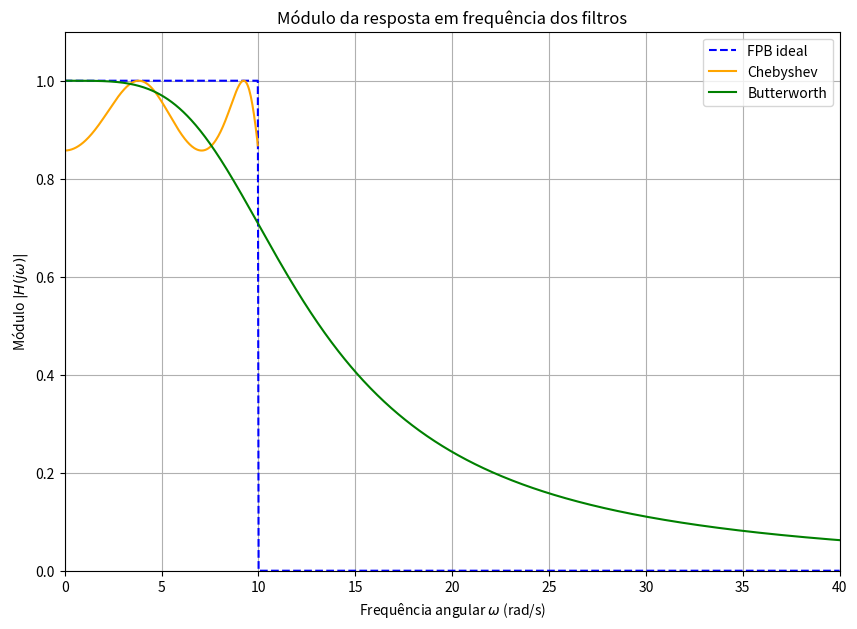

This chart was generated by the following Python code:
import numpy as np
import matplotlib.pyplot as plt

# Definir as constantes
wc = 10  # Frequência de corte (rad/s)
epsilon_chebyshev = 0.6  # Parâmetro de ripple para o filtro de Chebyshev
n_chebyshev = 4  # Ordem do filtro de Chebyshev
n_butterworth = 2  # Ordem do filtro de Butterworth

# Frequências angulares (w)
w = np.linspace(0, 40, 1000)

# 1. Filtro Passa-Baixas Ideal
H_ideal = np.where(w <= wc, 1, 0)

# 2. Filtro de Chebyshev Tipo I
# Usar o polinômio de Chebyshev de ordem n
Tn_chebyshev = np.cos(n_chebyshev * np.arccos(w / wc))  # Polinômio de Chebyshev de primeira espécie
H_chebyshev = 1 / np.sqrt(1 + epsilon_chebyshev**2 * Tn_chebyshev**2)

# 3. Filtro de Butterworth
H_butterworth = 1 / np.sqrt(1 + (w / wc)**(2 * n_butterworth))

# Plotar os resultados
plt.figure(figsize=(10, 7))
plt.plot(w, H_ideal, label=r'FPB ideal', linestyle='--', color='blue')
plt.plot(w, H_chebyshev, label=r'Chebyshev', color='orange')
plt.plot(w, H_butterworth, label=r'Butterworth', color='green')

# Configurações do gráfico
plt.title('Módulo da resposta em frequência dos filtros')
plt.xlabel(r'Frequência angular $\omega$ (rad/s)')
plt.ylabel(r'Módulo $|H(j\omega)|$')
plt.grid(True)
plt.legend()
plt.xlim([0, 40])
plt.ylim([0, 1.1])
plt.show()
